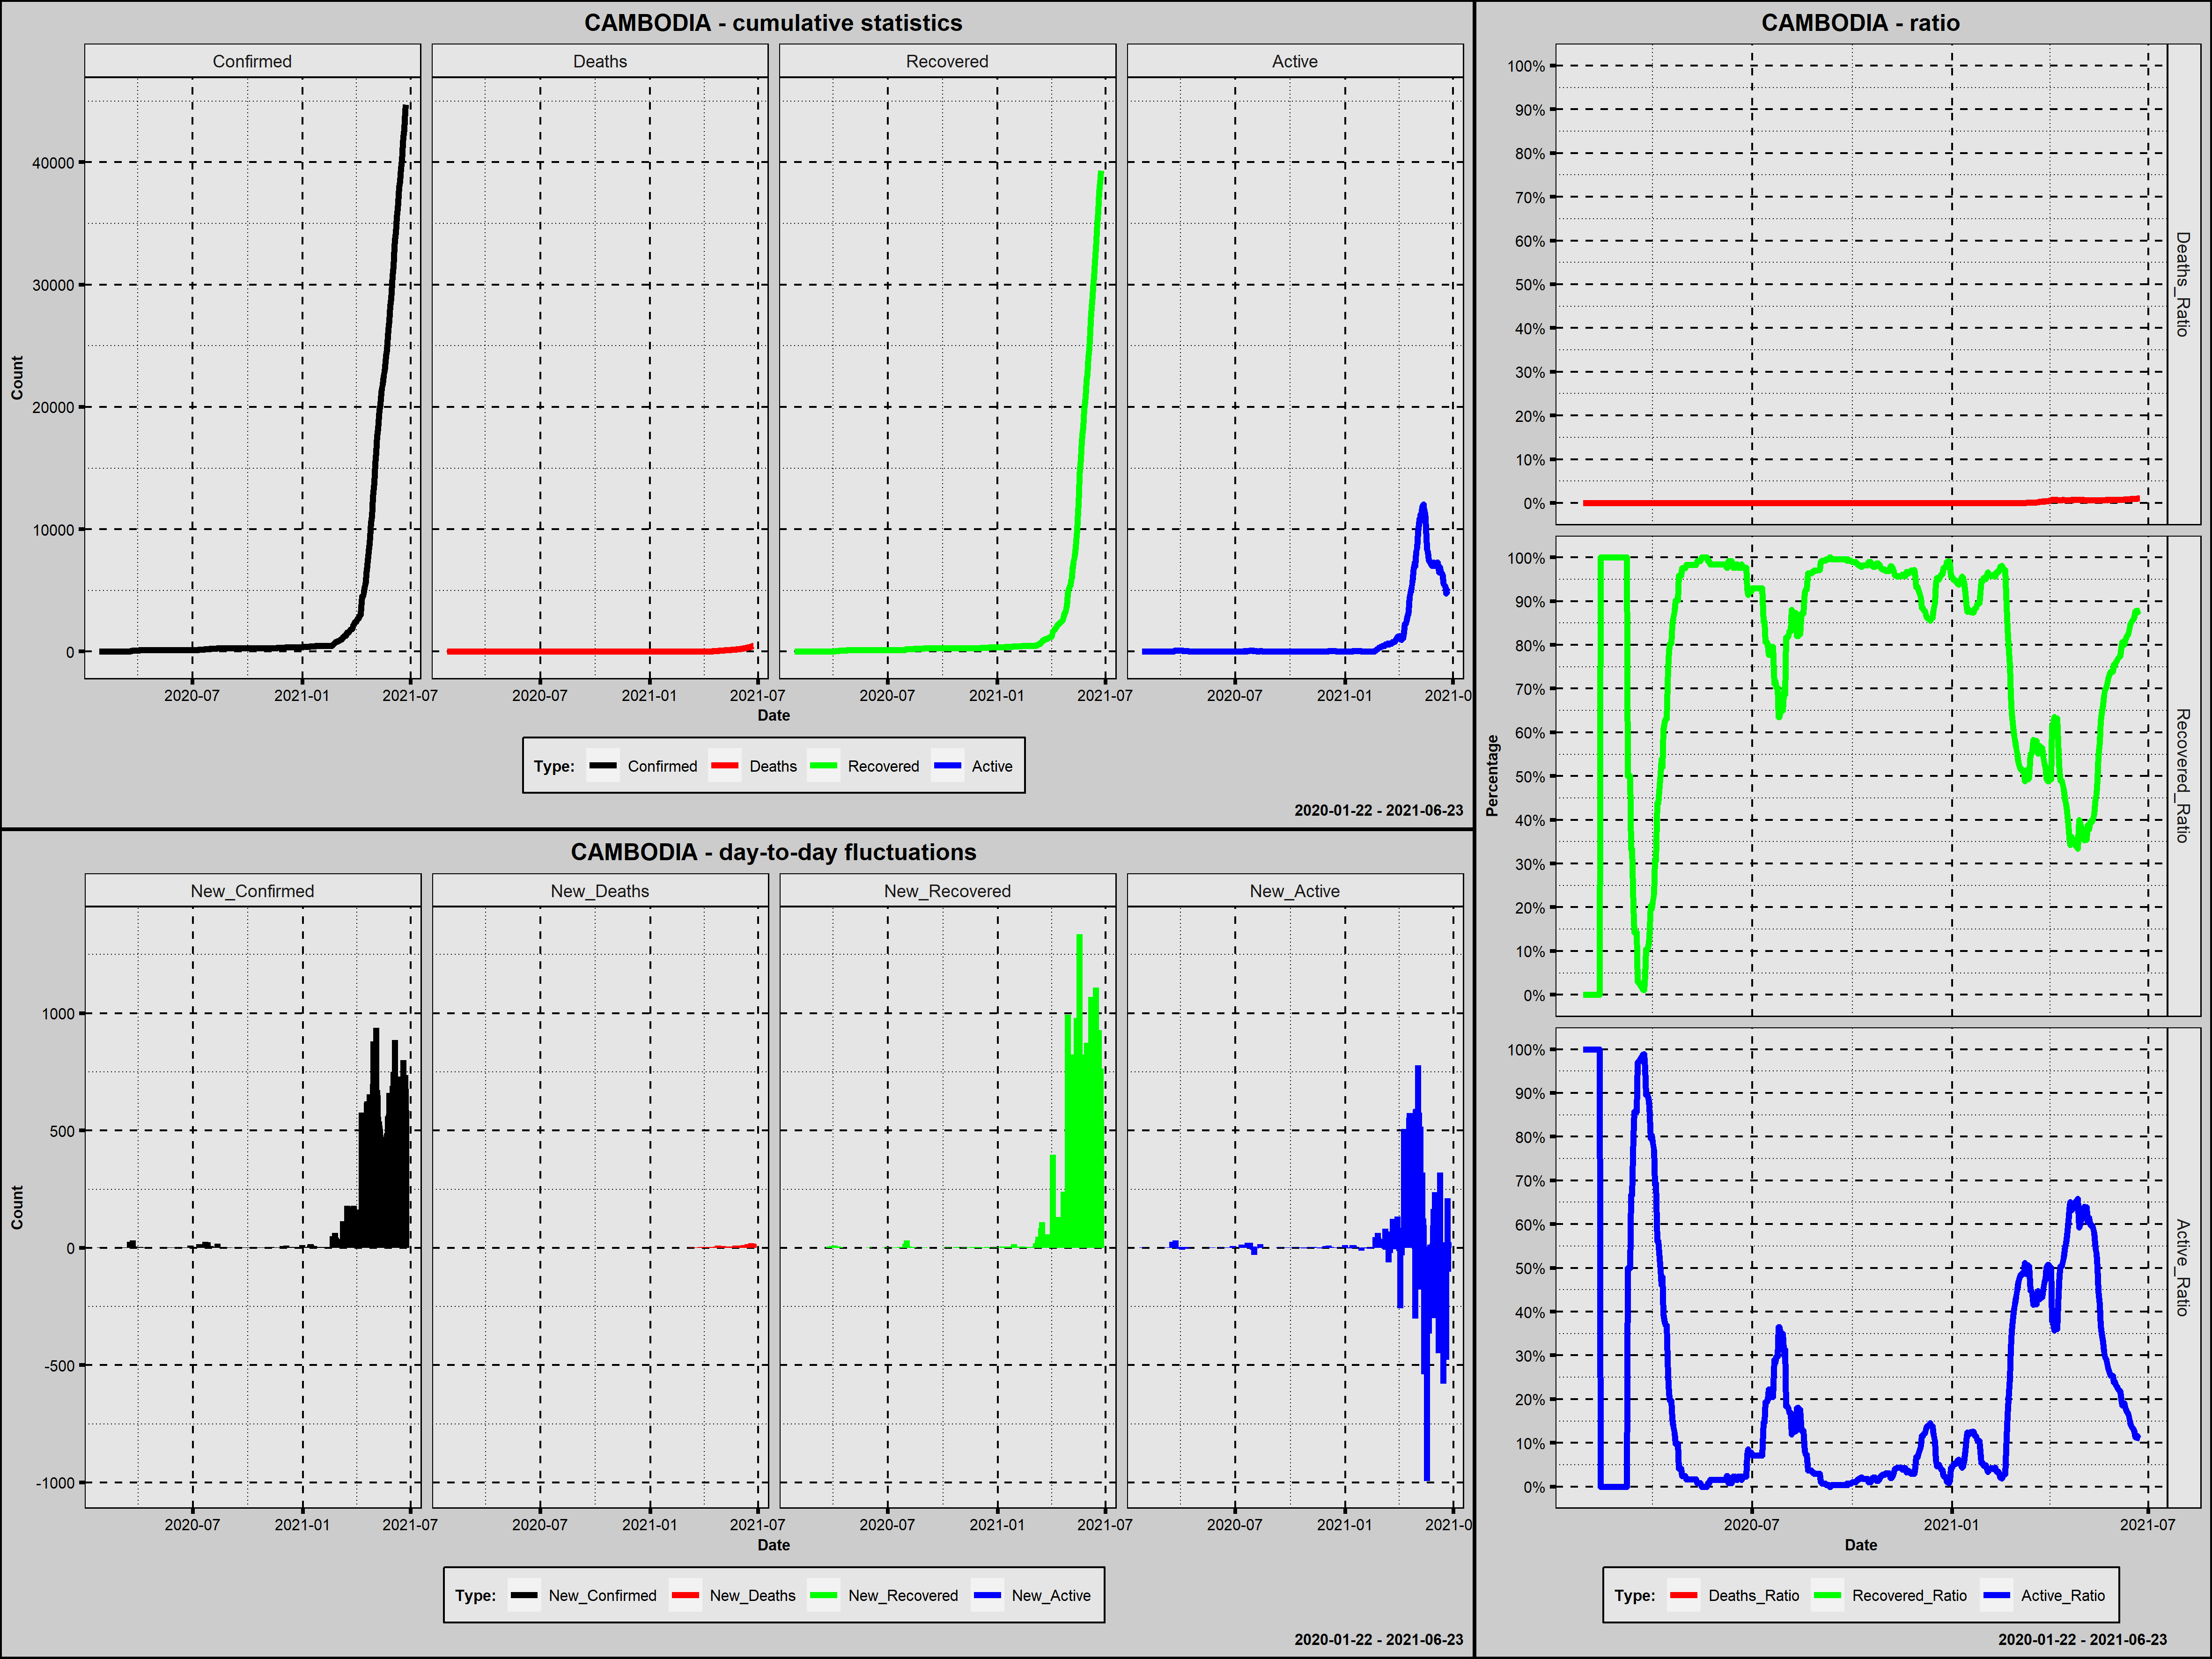

Data behind this chart, as committed beside it:
Country; Date; Confirmed; New_Confirmed; Deaths; New_Deaths; Recovered; New_Recovered; Active; New_Active; Year; Month; Day; Week_Day; Deaths_Ratio; Recovered_Ratio; Active_Ratio; 1_Confirmed; 100_Confirmed; New_Confirmed_Rank; New_Deaths_Rank; New_Recovered_Rank; New_Active_Rank
Cambodia; 2020-01-27; 1; 1; 0; 0; 0; 0; 1; 1; 2020; styczeń; 27; poniedziałek; 0,0000; 0,0000; 1,0000; 1; 0; 221,0; 300,0; 374,5; 151,0
Cambodia; 2020-01-28; 1; 0; 0; 0; 0; 0; 1; 0; 2020; styczeń; 28; wtorek; 0,0000; 0,0000; 1,0000; 2; 0; 380,5; 300,0; 374,5; 282,5
Cambodia; 2020-01-29; 1; 0; 0; 0; 0; 0; 1; 0; 2020; styczeń; 29; środa; 0,0000; 0,0000; 1,0000; 3; 0; 380,5; 300,0; 374,5; 282,5
Cambodia; 2020-01-30; 1; 0; 0; 0; 0; 0; 1; 0; 2020; styczeń; 30; czwartek; 0,0000; 0,0000; 1,0000; 4; 0; 380,5; 300,0; 374,5; 282,5
Cambodia; 2020-01-31; 1; 0; 0; 0; 0; 0; 1; 0; 2020; styczeń; 31; piątek; 0,0000; 0,0000; 1,0000; 5; 0; 380,5; 300,0; 374,5; 282,5
Cambodia; 2020-02-01; 1; 0; 0; 0; 0; 0; 1; 0; 2020; luty; 1; sobota; 0,0000; 0,0000; 1,0000; 6; 0; 380,5; 300,0; 374,5; 282,5
Cambodia; 2020-02-02; 1; 0; 0; 0; 0; 0; 1; 0; 2020; luty; 2; niedziela; 0,0000; 0,0000; 1,0000; 7; 0; 380,5; 300,0; 374,5; 282,5
Cambodia; 2020-02-03; 1; 0; 0; 0; 0; 0; 1; 0; 2020; luty; 3; poniedziałek; 0,0000; 0,0000; 1,0000; 8; 0; 380,5; 300,0; 374,5; 282,5
Cambodia; 2020-02-04; 1; 0; 0; 0; 0; 0; 1; 0; 2020; luty; 4; wtorek; 0,0000; 0,0000; 1,0000; 9; 0; 380,5; 300,0; 374,5; 282,5
Cambodia; 2020-02-05; 1; 0; 0; 0; 0; 0; 1; 0; 2020; luty; 5; środa; 0,0000; 0,0000; 1,0000; 10; 0; 380,5; 300,0; 374,5; 282,5
Cambodia; 2020-02-06; 1; 0; 0; 0; 0; 0; 1; 0; 2020; luty; 6; czwartek; 0,0000; 0,0000; 1,0000; 11; 0; 380,5; 300,0; 374,5; 282,5
Cambodia; 2020-02-07; 1; 0; 0; 0; 0; 0; 1; 0; 2020; luty; 7; piątek; 0,0000; 0,0000; 1,0000; 12; 0; 380,5; 300,0; 374,5; 282,5
Cambodia; 2020-02-08; 1; 0; 0; 0; 0; 0; 1; 0; 2020; luty; 8; sobota; 0,0000; 0,0000; 1,0000; 13; 0; 380,5; 300,0; 374,5; 282,5
Cambodia; 2020-02-09; 1; 0; 0; 0; 0; 0; 1; 0; 2020; luty; 9; niedziela; 0,0000; 0,0000; 1,0000; 14; 0; 380,5; 300,0; 374,5; 282,5
Cambodia; 2020-02-10; 1; 0; 0; 0; 0; 0; 1; 0; 2020; luty; 10; poniedziałek; 0,0000; 0,0000; 1,0000; 15; 0; 380,5; 300,0; 374,5; 282,5
Cambodia; 2020-02-11; 1; 0; 0; 0; 0; 0; 1; 0; 2020; luty; 11; wtorek; 0,0000; 0,0000; 1,0000; 16; 0; 380,5; 300,0; 374,5; 282,5
Cambodia; 2020-02-12; 1; 0; 0; 0; 1; 1; 0; -1; 2020; luty; 12; środa; 0,0000; 1,0000; 0,0000; 17; 0; 380,5; 300,0; 213,0; 408,0
Cambodia; 2020-02-13; 1; 0; 0; 0; 1; 0; 0; 0; 2020; luty; 13; czwartek; 0,0000; 1,0000; 0,0000; 18; 0; 380,5; 300,0; 374,5; 282,5
Cambodia; 2020-02-14; 1; 0; 0; 0; 1; 0; 0; 0; 2020; luty; 14; piątek; 0,0000; 1,0000; 0,0000; 19; 0; 380,5; 300,0; 374,5; 282,5
Cambodia; 2020-02-15; 1; 0; 0; 0; 1; 0; 0; 0; 2020; luty; 15; sobota; 0,0000; 1,0000; 0,0000; 20; 0; 380,5; 300,0; 374,5; 282,5
Cambodia; 2020-02-16; 1; 0; 0; 0; 1; 0; 0; 0; 2020; luty; 16; niedziela; 0,0000; 1,0000; 0,0000; 21; 0; 380,5; 300,0; 374,5; 282,5
Cambodia; 2020-02-17; 1; 0; 0; 0; 1; 0; 0; 0; 2020; luty; 17; poniedziałek; 0,0000; 1,0000; 0,0000; 22; 0; 380,5; 300,0; 374,5; 282,5
Cambodia; 2020-02-18; 1; 0; 0; 0; 1; 0; 0; 0; 2020; luty; 18; wtorek; 0,0000; 1,0000; 0,0000; 23; 0; 380,5; 300,0; 374,5; 282,5
Cambodia; 2020-02-19; 1; 0; 0; 0; 1; 0; 0; 0; 2020; luty; 19; środa; 0,0000; 1,0000; 0,0000; 24; 0; 380,5; 300,0; 374,5; 282,5
Cambodia; 2020-02-20; 1; 0; 0; 0; 1; 0; 0; 0; 2020; luty; 20; czwartek; 0,0000; 1,0000; 0,0000; 25; 0; 380,5; 300,0; 374,5; 282,5
Cambodia; 2020-02-21; 1; 0; 0; 0; 1; 0; 0; 0; 2020; luty; 21; piątek; 0,0000; 1,0000; 0,0000; 26; 0; 380,5; 300,0; 374,5; 282,5
Cambodia; 2020-02-22; 1; 0; 0; 0; 1; 0; 0; 0; 2020; luty; 22; sobota; 0,0000; 1,0000; 0,0000; 27; 0; 380,5; 300,0; 374,5; 282,5
Cambodia; 2020-02-23; 1; 0; 0; 0; 1; 0; 0; 0; 2020; luty; 23; niedziela; 0,0000; 1,0000; 0,0000; 28; 0; 380,5; 300,0; 374,5; 282,5
Cambodia; 2020-02-24; 1; 0; 0; 0; 1; 0; 0; 0; 2020; luty; 24; poniedziałek; 0,0000; 1,0000; 0,0000; 29; 0; 380,5; 300,0; 374,5; 282,5
Cambodia; 2020-02-25; 1; 0; 0; 0; 1; 0; 0; 0; 2020; luty; 25; wtorek; 0,0000; 1,0000; 0,0000; 30; 0; 380,5; 300,0; 374,5; 282,5
Cambodia; 2020-02-26; 1; 0; 0; 0; 1; 0; 0; 0; 2020; luty; 26; środa; 0,0000; 1,0000; 0,0000; 31; 0; 380,5; 300,0; 374,5; 282,5
Cambodia; 2020-02-27; 1; 0; 0; 0; 1; 0; 0; 0; 2020; luty; 27; czwartek; 0,0000; 1,0000; 0,0000; 32; 0; 380,5; 300,0; 374,5; 282,5
Cambodia; 2020-02-28; 1; 0; 0; 0; 1; 0; 0; 0; 2020; luty; 28; piątek; 0,0000; 1,0000; 0,0000; 33; 0; 380,5; 300,0; 374,5; 282,5
Cambodia; 2020-02-29; 1; 0; 0; 0; 1; 0; 0; 0; 2020; luty; 29; sobota; 0,0000; 1,0000; 0,0000; 34; 0; 380,5; 300,0; 374,5; 282,5
Cambodia; 2020-03-01; 1; 0; 0; 0; 1; 0; 0; 0; 2020; marzec; 1; niedziela; 0,0000; 1,0000; 0,0000; 35; 0; 380,5; 300,0; 374,5; 282,5
Cambodia; 2020-03-02; 1; 0; 0; 0; 1; 0; 0; 0; 2020; marzec; 2; poniedziałek; 0,0000; 1,0000; 0,0000; 36; 0; 380,5; 300,0; 374,5; 282,5
Cambodia; 2020-03-03; 1; 0; 0; 0; 1; 0; 0; 0; 2020; marzec; 3; wtorek; 0,0000; 1,0000; 0,0000; 37; 0; 380,5; 300,0; 374,5; 282,5
Cambodia; 2020-03-04; 1; 0; 0; 0; 1; 0; 0; 0; 2020; marzec; 4; środa; 0,0000; 1,0000; 0,0000; 38; 0; 380,5; 300,0; 374,5; 282,5
Cambodia; 2020-03-05; 1; 0; 0; 0; 1; 0; 0; 0; 2020; marzec; 5; czwartek; 0,0000; 1,0000; 0,0000; 39; 0; 380,5; 300,0; 374,5; 282,5
Cambodia; 2020-03-06; 1; 0; 0; 0; 1; 0; 0; 0; 2020; marzec; 6; piątek; 0,0000; 1,0000; 0,0000; 40; 0; 380,5; 300,0; 374,5; 282,5
Cambodia; 2020-03-07; 1; 0; 0; 0; 1; 0; 0; 0; 2020; marzec; 7; sobota; 0,0000; 1,0000; 0,0000; 41; 0; 380,5; 300,0; 374,5; 282,5
Cambodia; 2020-03-08; 2; 1; 0; 0; 1; 0; 1; 1; 2020; marzec; 8; niedziela; 0,0000; 0,5000; 0,5000; 42; 0; 221,0; 300,0; 374,5; 151,0
Cambodia; 2020-03-09; 2; 0; 0; 0; 1; 0; 1; 0; 2020; marzec; 9; poniedziałek; 0,0000; 0,5000; 0,5000; 43; 0; 380,5; 300,0; 374,5; 282,5
Cambodia; 2020-03-10; 2; 0; 0; 0; 1; 0; 1; 0; 2020; marzec; 10; wtorek; 0,0000; 0,5000; 0,5000; 44; 0; 380,5; 300,0; 374,5; 282,5
Cambodia; 2020-03-11; 3; 1; 0; 0; 1; 0; 2; 1; 2020; marzec; 11; środa; 0,0000; 0,3333; 0,6667; 45; 0; 221,0; 300,0; 374,5; 151,0
Cambodia; 2020-03-12; 3; 0; 0; 0; 1; 0; 2; 0; 2020; marzec; 12; czwartek; 0,0000; 0,3333; 0,6667; 46; 0; 380,5; 300,0; 374,5; 282,5
Cambodia; 2020-03-13; 5; 2; 0; 0; 1; 0; 4; 2; 2020; marzec; 13; piątek; 0,0000; 0,2000; 0,8000; 47; 0; 178,5; 300,0; 374,5; 118,5
Cambodia; 2020-03-14; 7; 2; 0; 0; 1; 0; 6; 2; 2020; marzec; 14; sobota; 0,0000; 0,1429; 0,8571; 48; 0; 178,5; 300,0; 374,5; 118,5
Cambodia; 2020-03-15; 7; 0; 0; 0; 1; 0; 6; 0; 2020; marzec; 15; niedziela; 0,0000; 0,1429; 0,8571; 49; 0; 380,5; 300,0; 374,5; 282,5
Cambodia; 2020-03-16; 7; 0; 0; 0; 1; 0; 6; 0; 2020; marzec; 16; poniedziałek; 0,0000; 0,1429; 0,8571; 50; 0; 380,5; 300,0; 374,5; 282,5
Cambodia; 2020-03-17; 33; 26; 0; 0; 1; 0; 32; 26; 2020; marzec; 17; wtorek; 0,0000; 0,0303; 0,9697; 51; 0; 110,0; 300,0; 374,5; 62,5
Cambodia; 2020-03-18; 35; 2; 0; 0; 1; 0; 34; 2; 2020; marzec; 18; środa; 0,0000; 0,0286; 0,9714; 52; 0; 178,5; 300,0; 374,5; 118,5
Cambodia; 2020-03-19; 37; 2; 0; 0; 1; 0; 36; 2; 2020; marzec; 19; czwartek; 0,0000; 0,0270; 0,9730; 53; 0; 178,5; 300,0; 374,5; 118,5
Cambodia; 2020-03-20; 51; 14; 0; 0; 1; 0; 50; 14; 2020; marzec; 20; piątek; 0,0000; 0,0196; 0,9804; 54; 0; 123,0; 300,0; 374,5; 81,5
Cambodia; 2020-03-21; 53; 2; 0; 0; 1; 0; 52; 2; 2020; marzec; 21; sobota; 0,0000; 0,0189; 0,9811; 55; 0; 178,5; 300,0; 374,5; 118,5
Cambodia; 2020-03-22; 84; 31; 0; 0; 1; 0; 83; 31; 2020; marzec; 22; niedziela; 0,0000; 0,0119; 0,9881; 56; 0; 106,5; 300,0; 374,5; 59,0
Cambodia; 2020-03-23; 87; 3; 0; 0; 1; 0; 86; 3; 2020; marzec; 23; poniedziałek; 0,0000; 0,0115; 0,9885; 57; 0; 155,0; 300,0; 374,5; 104,0
Cambodia; 2020-03-24; 91; 4; 0; 0; 4; 3; 87; 1; 2020; marzec; 24; wtorek; 0,0000; 0,0440; 0,9560; 58; 0; 143,5; 300,0; 153,0; 151,0
Cambodia; 2020-03-25; 96; 5; 0; 0; 10; 6; 86; -1; 2020; marzec; 25; środa; 0,0000; 0,1042; 0,8958; 59; 0; 136,5; 300,0; 119,0; 408,0
Cambodia; 2020-03-26; 96; 0; 0; 0; 10; 0; 86; 0; 2020; marzec; 26; czwartek; 0,0000; 0,1042; 0,8958; 60; 0; 380,5; 300,0; 374,5; 282,5
... 454 more rows
